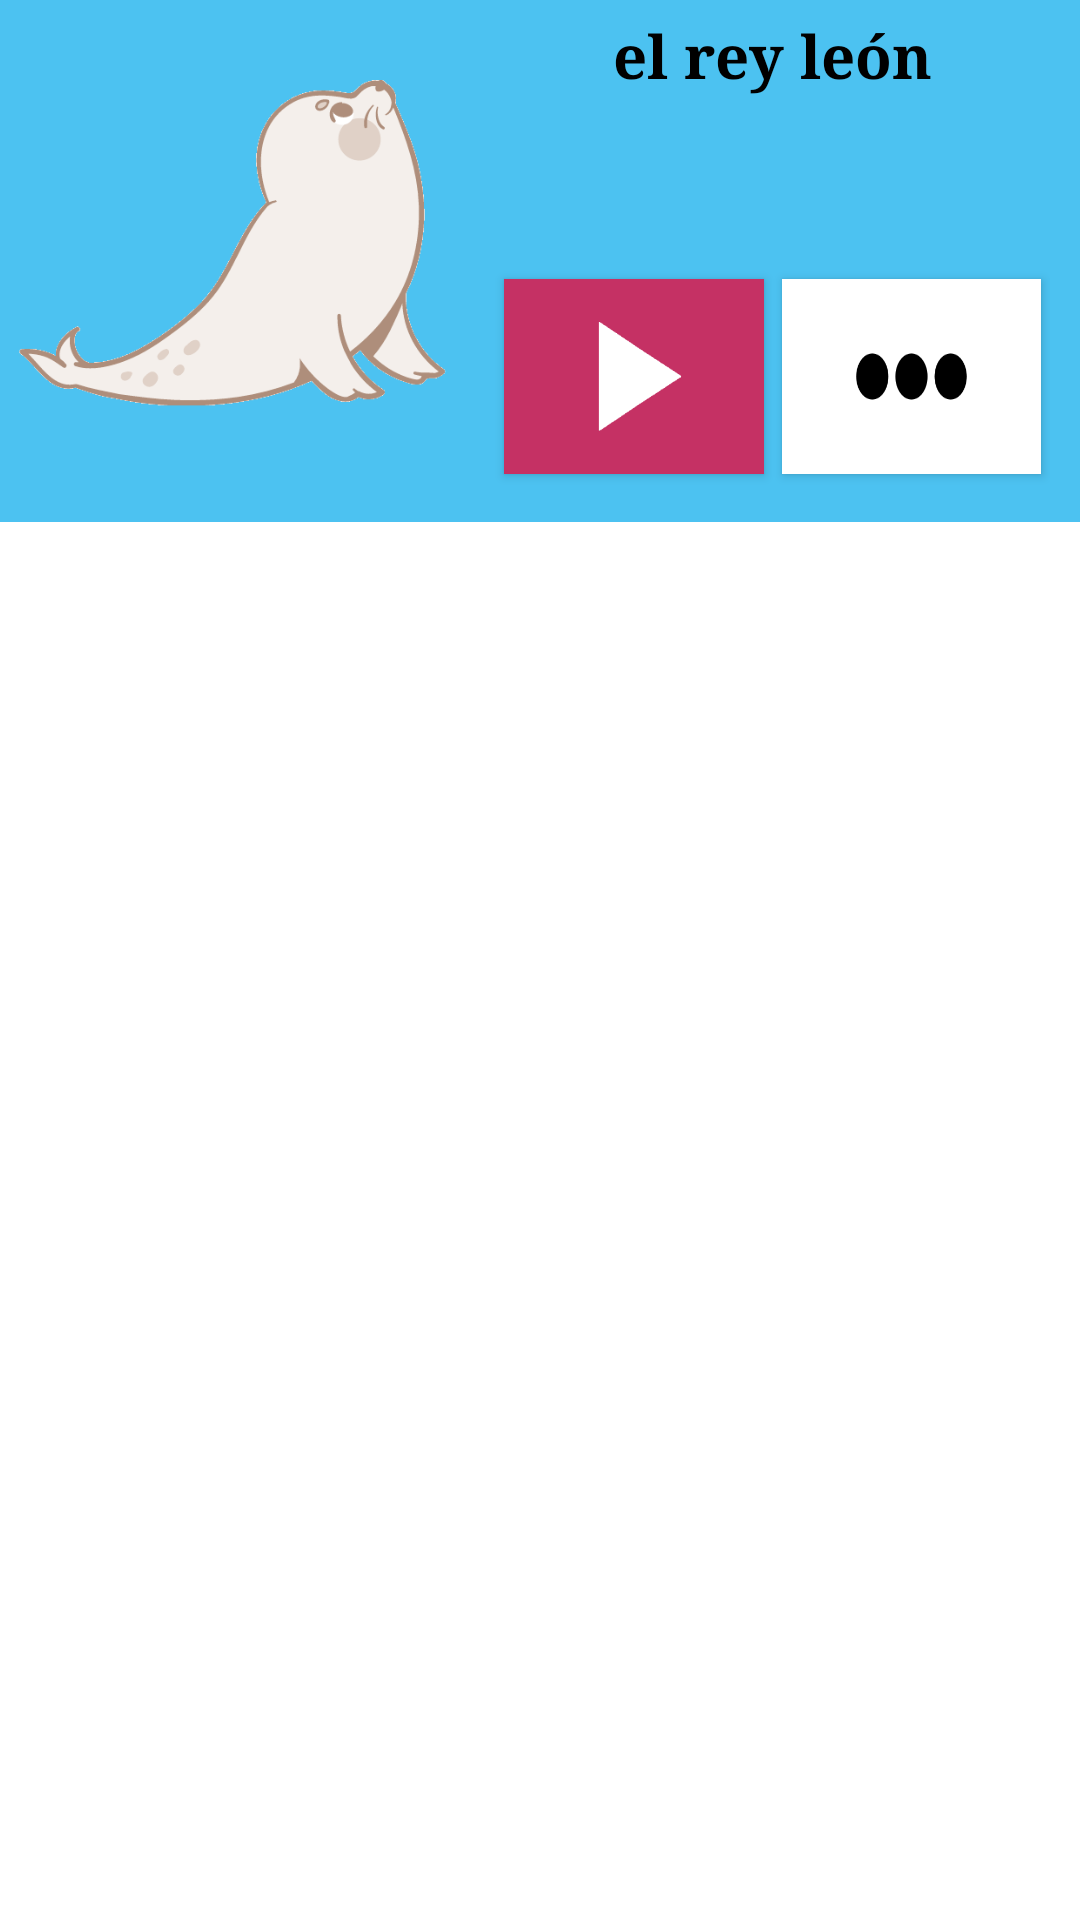

Here is an Android app screen rendered from its layout file. Give the layout XML and the strings, colors and styles it references.
<!-- AndroidManifest.xml: application theme Theme.StorytellingEducationalApp -->
<!-- res/layout/celdacuentos.xml -->
<?xml version="1.0" encoding="utf-8"?>
<androidx.constraintlayout.widget.ConstraintLayout xmlns:android="http://schemas.android.com/apk/res/android"
    xmlns:app="http://schemas.android.com/apk/res-auto"
    android:layout_width="match_parent"
    android:layout_height="match_parent">

    <LinearLayout
        android:layout_width="match_parent"
        android:layout_height="wrap_content"
        android:background="#4CC2F1"
        android:orientation="horizontal"
        app:layout_constraintEnd_toEndOf="parent"
        app:layout_constraintStart_toStartOf="parent"
        app:layout_constraintTop_toTopOf="parent">

        <ImageView
            android:id="@+id/imgStory"
            android:layout_width="400dp"
            android:layout_height="match_parent"
            android:layout_margin="5dp"
            android:layout_weight="1"
            app:srcCompat="@drawable/foca" />

        <LinearLayout
            android:layout_width="450dp"
            android:layout_height="164dp"
            android:layout_margin="5dp"
            android:layout_weight="1"
            android:orientation="vertical">

            <TextView
                android:id="@+id/txtCategory"
                android:layout_width="match_parent"
                android:layout_height="80dp"
                android:fontFamily="serif"
                android:text="el rey león"
                android:textAlignment="center"
                android:textColor="@color/black"
                android:textSize="20sp"
                android:textStyle="bold" />

            <LinearLayout
                android:layout_width="match_parent"
                android:layout_height="match_parent"
                android:layout_margin="5dp"
                android:orientation="horizontal">

                <Button
                    android:id="@+id/btnCollection"
                    android:layout_width="wrap_content"
                    android:layout_height="65dp"
                    android:layout_margin="3dp"
                    android:layout_weight="1"
                    android:background="@drawable/btnplay_500" />

                <Button
                    android:id="@+id/btnMore"
                    android:layout_width="wrap_content"
                    android:layout_height="65dp"
                    android:layout_margin="3dp"
                    android:layout_weight="1"
                    android:background="@drawable/_dots_500" />
            </LinearLayout>
        </LinearLayout>
    </LinearLayout>
</androidx.constraintlayout.widget.ConstraintLayout>
<!-- resources referenced by this layout -->
<resources>
  <color name="black">#FF000000</color>
  <!-- drawable _dots_500: png bitmap (drawable, 2000 bytes) -->
  <!-- drawable btnplay_500: png bitmap (drawable, 1411 bytes) -->
  <!-- drawable foca: png bitmap (drawable, 14958 bytes) -->
  <style name="Theme.StorytellingEducationalApp" parent="Theme.MaterialComponents.DayNight.DarkActionBar">
          
          <item name="colorPrimary">@color/purple_500</item>
          <item name="colorPrimaryVariant">@color/purple_700</item>
          <item name="colorOnPrimary">@color/green</item>
          
          <item name="colorSecondary">@color/teal_200</item>
          <item name="colorSecondaryVariant">@color/teal_700</item>
          <item name="colorOnSecondary">@color/black</item>
          
          <item name="android:statusBarColor" tools:targetApi="l">?attr/colorOnPrimary</item>
          
      </style>
  <color name="purple_500">#FF6200EE</color>
  <color name="purple_700">#FF3700B3</color>
  <color name="green">#7DA34E</color>
  <color name="teal_200">#FF03DAC5</color>
  <color name="teal_700">#FF018786</color>
</resources>
